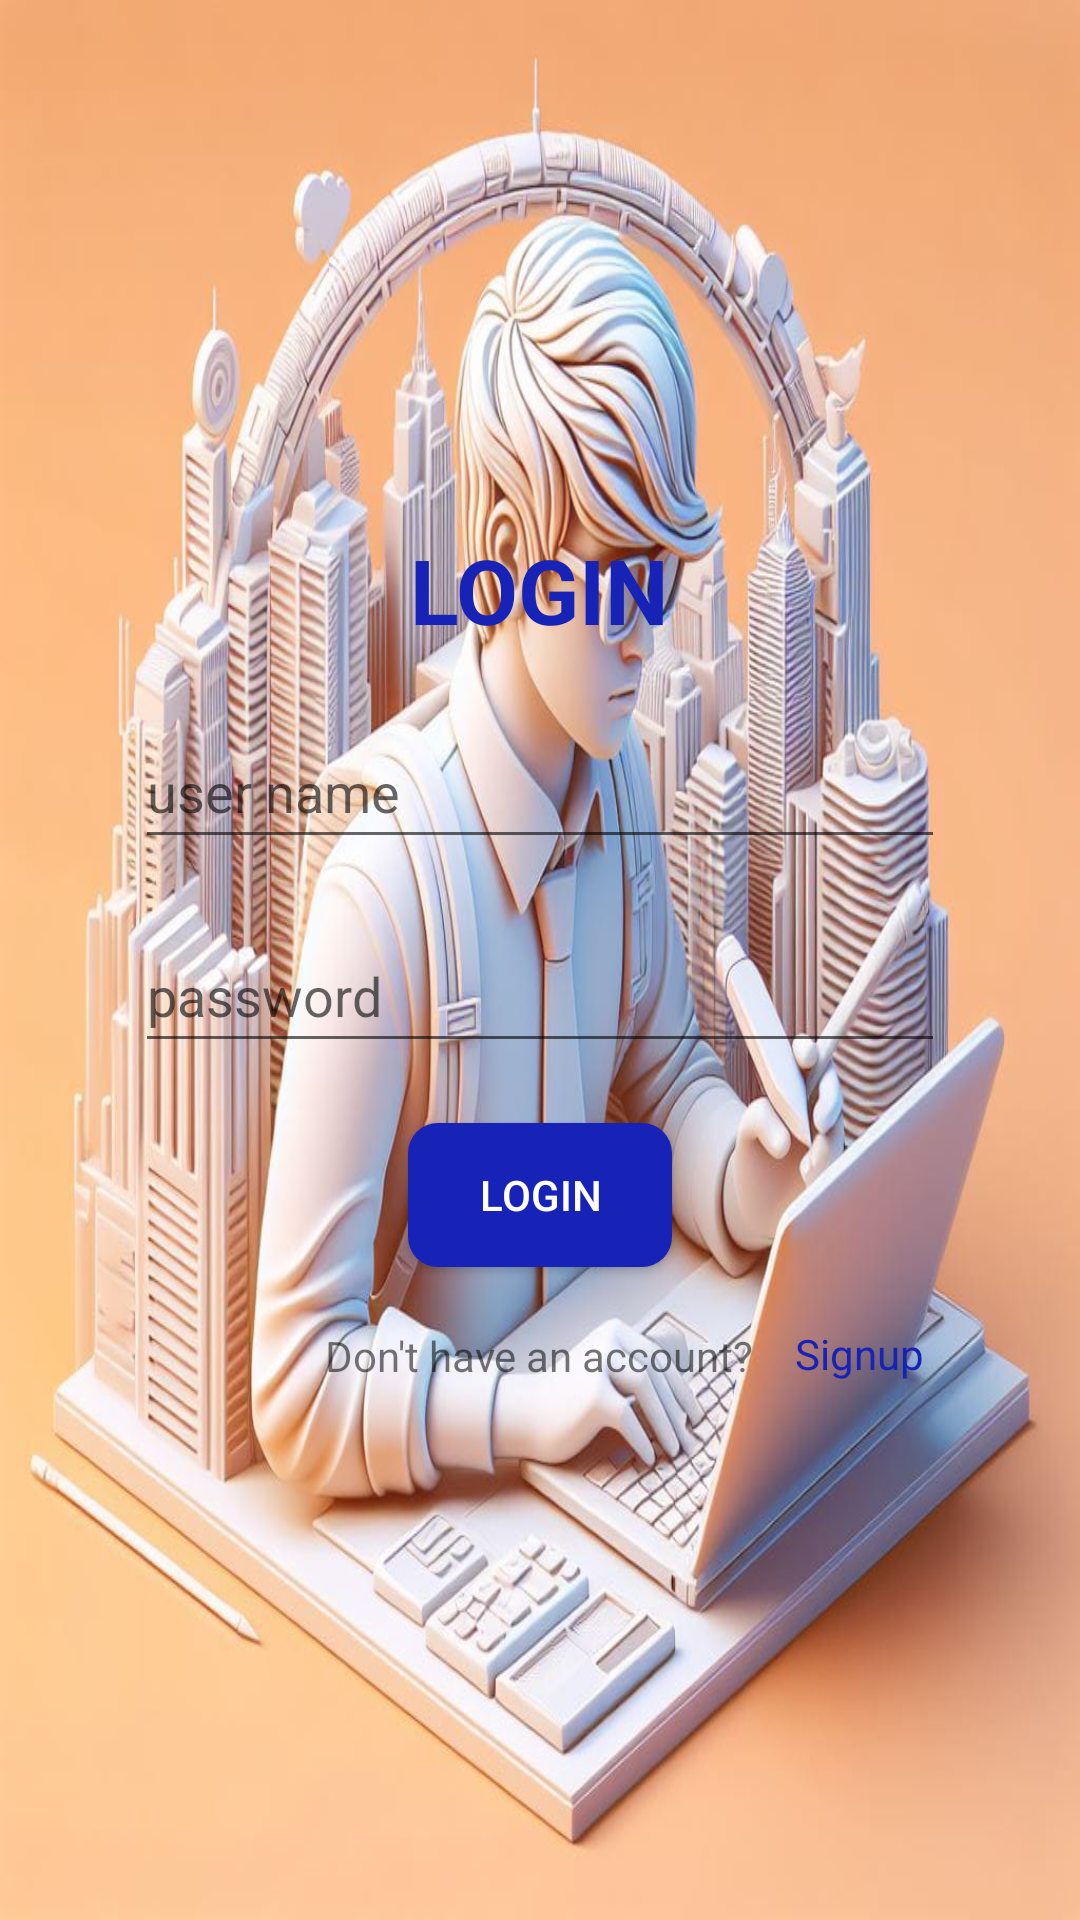

Write the Android layout XML for this screen, with the resource values it uses.
<!-- AndroidManifest.xml: application theme Theme.OnlineJob -->
<!-- res/layout/activity_user_login.xml -->
<?xml version="1.0" encoding="utf-8"?>
<LinearLayout xmlns:android="http://schemas.android.com/apk/res/android"
    xmlns:app="http://schemas.android.com/apk/res-auto"
    xmlns:tools="http://schemas.android.com/tools"
    android:layout_width="match_parent"
    android:layout_height="match_parent"
    android:textAlignment="center"
    tools:context=".user_login"
    android:orientation="vertical"
    android:gravity="center"
    android:background="@drawable/user3dd"

    >

    <TextView
        android:id="@+id/textView2"
        android:layout_width="175dp"
        android:layout_height="42dp"
        android:text="LOGIN"
        android:textAlignment="center"
        android:textColor="@color/blue"
        android:textSize="30dp"
        android:textStyle="bold"
        app:layout_constraintBottom_toBottomOf="parent"
        app:layout_constraintEnd_toEndOf="parent"
        app:layout_constraintStart_toStartOf="parent"

        app:layout_constraintTop_toTopOf="parent"
        app:layout_constraintVertical_bias="0.345" />

    <EditText
        android:id="@+id/username"
        android:layout_width="270dp"
        android:layout_height="48dp"
        android:ems="10"
        android:hint="user name"
        android:inputType="text"
        android:textColor="@color/blue"
        app:layout_constraintBottom_toBottomOf="parent"
        app:layout_constraintEnd_toEndOf="parent"
        app:layout_constraintHorizontal_bias="0.588"
        app:layout_constraintStart_toStartOf="parent"
        app:layout_constraintTop_toBottomOf="@+id/textView2"
        app:layout_constraintVertical_bias="0.119"
        android:layout_marginTop="20dp"/>

    <EditText
        android:id="@+id/userpassword"
        android:layout_width="270dp"
        android:layout_height="48dp"
        android:ems="10"
        android:hint="password"
        android:inputType="textPassword"
        android:textColor="@color/blue"
        app:layout_constraintBottom_toBottomOf="parent"
        app:layout_constraintEnd_toEndOf="parent"
        app:layout_constraintHorizontal_bias="0.588"
        app:layout_constraintStart_toStartOf="parent"
        app:layout_constraintTop_toBottomOf="@+id/username"
        app:layout_constraintVertical_bias="0.097"
        android:layout_marginTop="20dp"/>

    <Button
        android:id="@+id/userloginbtn"
        android:layout_width="wrap_content"
        android:layout_height="wrap_content"
        android:background="@drawable/btn"
        android:text="Login"
        android:textColor="@color/white"
        app:layout_constraintBottom_toBottomOf="parent"
        app:layout_constraintEnd_toEndOf="parent"
        app:layout_constraintHorizontal_bias="0.498"
        app:layout_constraintStart_toStartOf="parent"
        app:layout_constraintTop_toBottomOf="@+id/userpassword"
        app:layout_constraintVertical_bias="0.113"
        android:layout_marginTop="20dp"/>

    <TextView
        android:id="@+id/textView3"
        android:layout_width="wrap_content"
        android:layout_height="wrap_content"
        android:text="Don't have an account?"
        app:layout_constraintBottom_toBottomOf="parent"
        app:layout_constraintEnd_toEndOf="parent"
        app:layout_constraintHorizontal_bias="0.498"
        app:layout_constraintStart_toStartOf="parent"
        app:layout_constraintTop_toBottomOf="@+id/userloginbtn"
        app:layout_constraintVertical_bias="0.2"
        android:layout_marginTop="20dp"/>

    <TextView
        android:id="@+id/signup_text"
        android:layout_width="50dp"
        android:layout_height="22dp"
        android:text="Signup"
        android:textColor="@color/blue"
        app:layout_constraintBottom_toBottomOf="parent"
        app:layout_constraintEnd_toEndOf="parent"
        app:layout_constraintHorizontal_bias="0.117"
        app:layout_constraintStart_toEndOf="@+id/textView3"
        app:layout_constraintTop_toBottomOf="@+id/userloginbtn"
        app:layout_constraintVertical_bias="0.203"
        android:layout_marginLeft="110dp"
        android:layout_marginTop="-20dp"/>

</LinearLayout>
<!-- resources referenced by this layout -->
<resources>
  <color name="blue">#FF1722B6</color>
  <color name="white">#FFFFFF</color>
  <!-- drawable btn (drawable) -->
  <?xml version="1.0" encoding="utf-8"?>
  <shape xmlns:android="http://schemas.android.com/apk/res/android"  >
      <solid android:color="@color/blue"
          />
      <corners
  
          android:topLeftRadius="10dp"
          android:topRightRadius="10dp"
          android:bottomRightRadius="10dp"
          android:bottomLeftRadius="10dp"
          />
  
  </shape>
  <!-- drawable user3dd: jpg bitmap (drawable, 123081 bytes) -->
  <style name="Theme.OnlineJob" parent="Base.Theme.OnlineJob" />
  <style name="Base.Theme.OnlineJob" parent="Theme.AppCompat.Light.NoActionBar">
          
          
      </style>
</resources>
